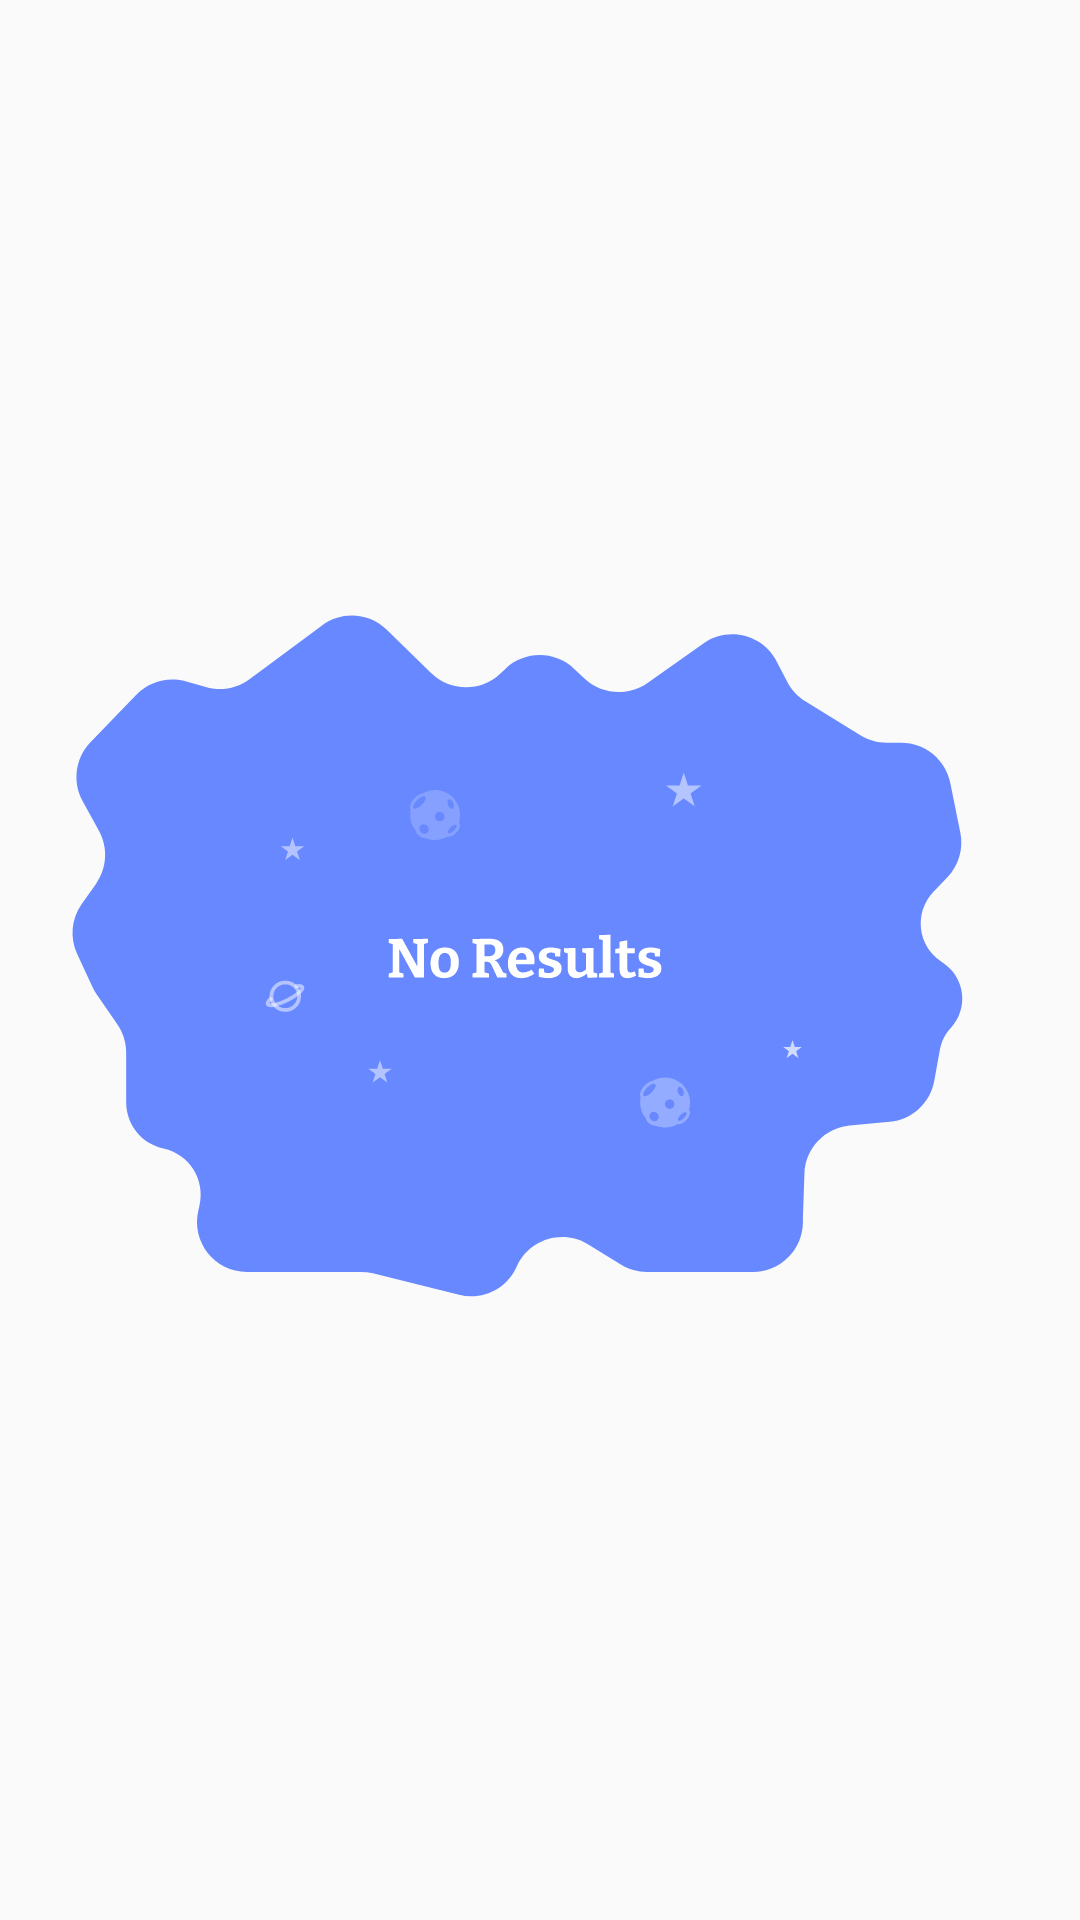

Write the Android layout XML for this screen, with the resource values it uses.
<!-- AndroidManifest.xml: application theme AppTheme -->
<!-- res/layout/fragment_no_results.xml -->
<?xml version="1.0" encoding="utf-8"?>
<androidx.constraintlayout.widget.ConstraintLayout xmlns:android="http://schemas.android.com/apk/res/android"
    xmlns:app="http://schemas.android.com/apk/res-auto"
    android:layout_width="match_parent"
    android:layout_height="match_parent">

    <ImageView
        android:layout_width="416dp"
        android:layout_height="235dp"
        android:layout_marginTop="200dp"
        android:src="@drawable/ic_noresults"
        app:layout_constraintBottom_toBottomOf="parent"
        app:layout_constraintEnd_toEndOf="parent"
        app:layout_constraintHorizontal_bias="0.6"
        app:layout_constraintStart_toStartOf="parent"
        app:layout_constraintTop_toTopOf="parent"
        app:layout_constraintVertical_bias="0.0" />


</androidx.constraintlayout.widget.ConstraintLayout>
<!-- resources referenced by this layout -->
<resources>
  <!-- drawable ic_noresults: vector/xml drawable (drawable-v24, 15636 chars, omitted) -->
  <style name="AppTheme" parent="Theme.AppCompat.Light.DarkActionBar">
          
          <item name="colorPrimary">#6788FF</item>
          <item name="colorPrimaryDark">#000000</item>
          <item name="colorAccent">#6788FF</item>
          <item name="windowActionBar">false</item>
          <item name="windowNoTitle">true</item>
          <item name="android:textColorSecondary">@color/black</item>
      </style>
  <!-- not gathered from this repository: default colours our renderer supplied (Android Studio template values) -->
  <color name="black">#FF000000</color>
</resources>
